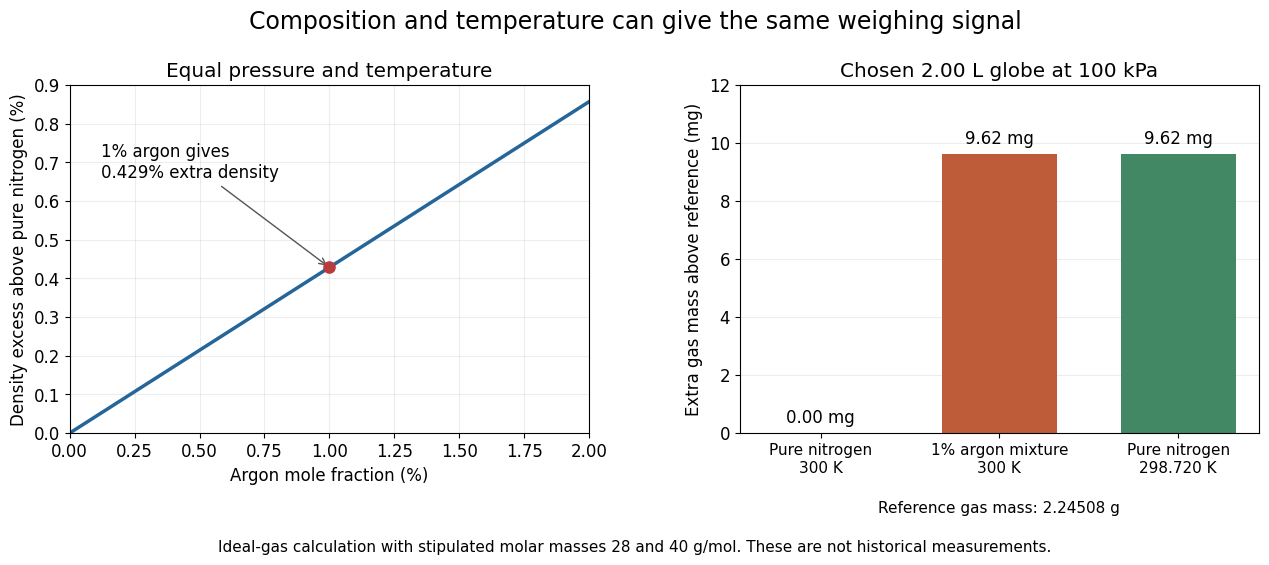

Python code for this plot: (Note: this script raises an exception after producing the figure.)
"""Plot a chosen ideal binary-mixture model, not historical data; output to CWD."""
from pathlib import Path
import matplotlib
matplotlib.use('Agg')
import matplotlib.pyplot as plt
import numpy as np


def main():
    plt.rcParams.update({'font.size':12,'font.family':'DejaVu Sans'})
    rgas=8.31446261815324
    mn,ma=.028,.040
    pressure,volume,temperature=100000.,.002,300.
    fraction=.01
    mean_molar_mass=(1-fraction)*mn+fraction*ma
    density_ratio=mean_molar_mass/mn
    colder=temperature/density_ratio
    reference_mass=pressure*volume*mn/(rgas*temperature)
    mixture_mass=pressure*volume*mean_molar_mass/(rgas*temperature)
    colder_mass=pressure*volume*mn/(rgas*colder)
    assert abs(mixture_mass-colder_mass)<1e-15
    assert abs(density_ratio-1.0042857142857142)<1e-14
    fig,(ax,bx)=plt.subplots(1,2,figsize=(13,5.8),dpi=120,facecolor='white')
    fig.subplots_adjust(left=.065,right=.98,bottom=.23,top=.83,wspace=.29)
    x=np.linspace(0,.02,250)
    ax.plot(100*x,100*x*(ma/mn-1),color='#24659a',linewidth=2.5)
    ax.scatter([1],[100*(density_ratio-1)],color='#ba3b3b',s=65,zorder=4)
    ax.annotate('1% argon gives\n0.429% extra density',xy=(1,100*(density_ratio-1)),
                xytext=(.12,.66),arrowprops={'arrowstyle':'->','color':'#555'},fontsize=12)
    ax.set(xlim=(0,2),ylim=(0,.9),xlabel='Argon mole fraction (%)',
           ylabel='Density excess above pure nitrogen (%)',title='Equal pressure and temperature')
    ax.grid(alpha=.22)
    excess=np.array([0,mixture_mass-reference_mass,colder_mass-reference_mass])*1e6
    bx.bar([0,1,2],excess,color=['#9ca9af','#be5b39','#438865'],width=.64)
    bx.set_xticks([0,1,2],['Pure nitrogen\n300 K','1% argon mixture\n300 K',f'Pure nitrogen\n{colder:.3f} K'])
    bx.tick_params(axis='x',labelsize=11)
    bx.set(ylabel='Extra gas mass above reference (mg)',ylim=(0,12),title='Chosen 2.00 L globe at 100 kPa')
    for i,value in enumerate(excess):
        bx.text(i,value+.35,f'{value:.2f} mg',ha='center',fontsize=12)
    bx.grid(axis='y',alpha=.22)
    bx.set_axisbelow(True)
    bx.text(.5,-.23,f'Reference gas mass: {reference_mass*1000:.5f} g',transform=bx.transAxes,ha='center',fontsize=11)
    fig.suptitle('Composition and temperature can give the same weighing signal',fontsize=17,y=.96)
    fig.text(.5,.025,'Ideal-gas calculation with stipulated molar masses 28 and 40 g/mol. These are not historical measurements.',
             ha='center',fontsize=11)
    fig.savefig(Path.cwd()/(Path(__file__).stem+'.png'),facecolor='white')
    plt.close(fig)


if __name__=='__main__':
    main()
